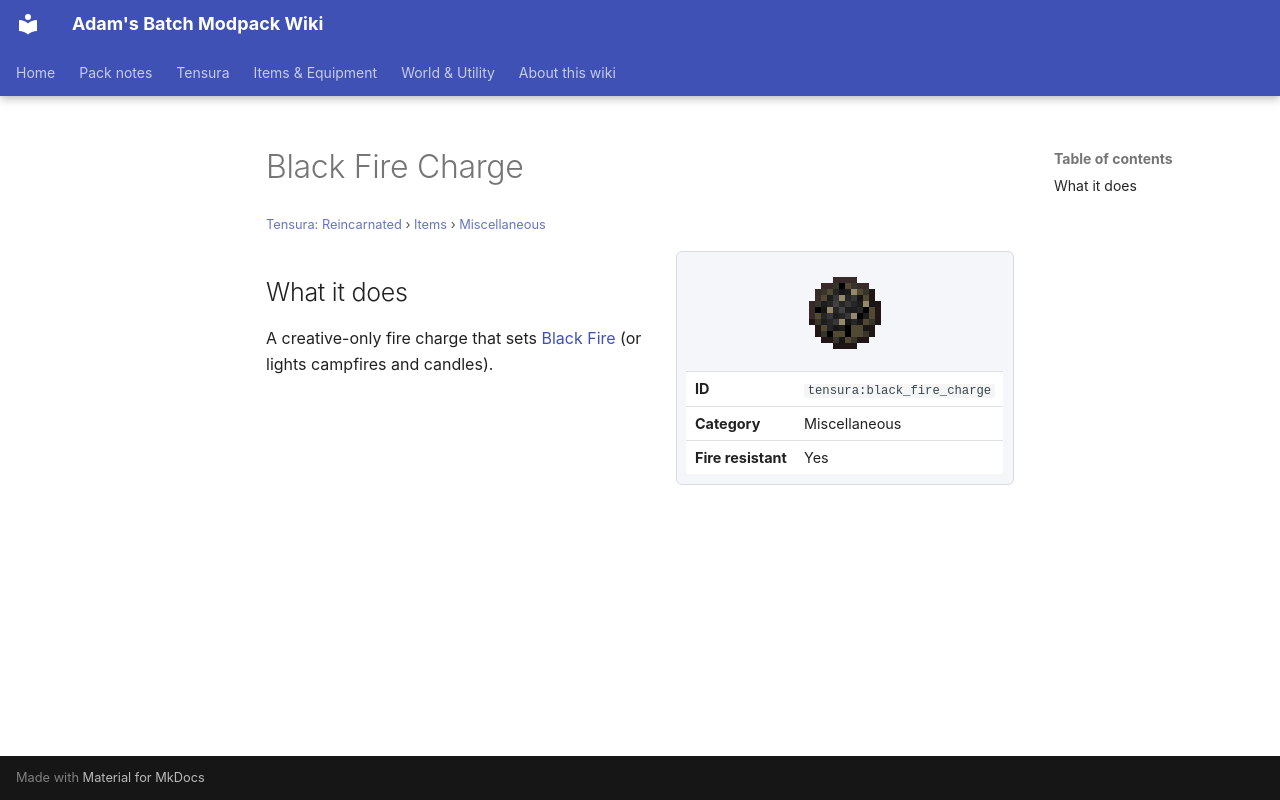

repository: Proteus-Nell/Adams-Batch-MC-Modpack-Wiki · page: tensura-reincarnated/items/miscellaneous/black-fire-charge/index.html · generator: mkdocs

# Black Fire Charge

<small>[Tensura: Reincarnated](../../index.md) &rsaquo; [Items](../index.md) &rsaquo; [Miscellaneous](index.md)</small>

<div class="infobox" markdown>

![Black Fire Charge](../../../assets/icons/tensura/item/black_fire_charge.png)

| | |
|---|---|
| **ID** | `tensura:black_fire_charge` |
| **Category** | Miscellaneous |
| **Fire resistant** | Yes |

</div>

## What it does

A creative-only fire charge that sets [Black Fire](../../blocks/black-fire.md) (or lights campfires and candles).
